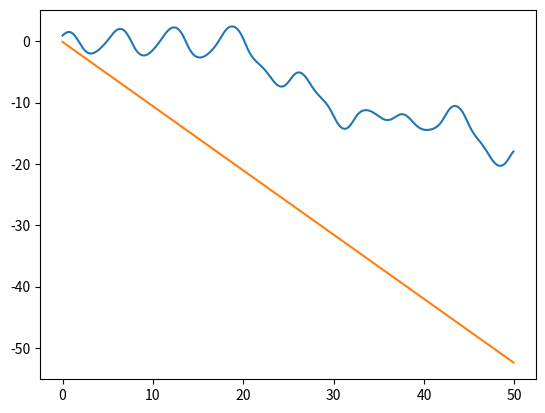
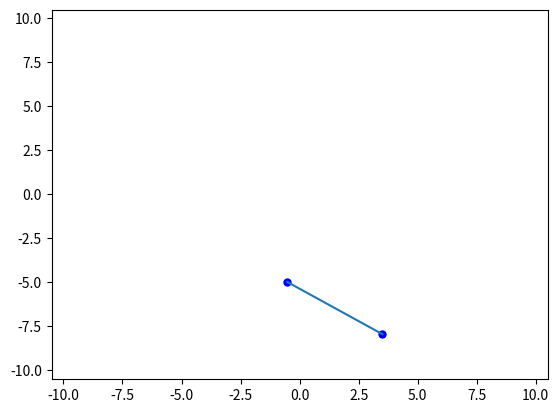
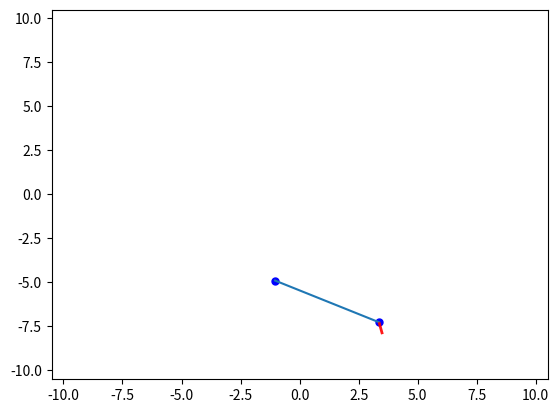
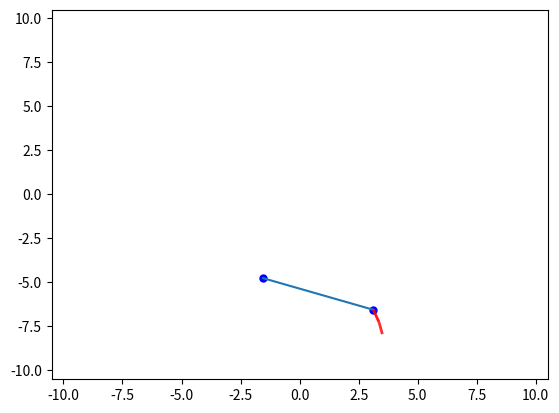
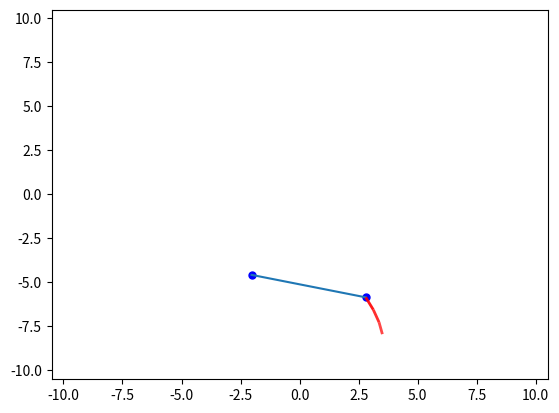
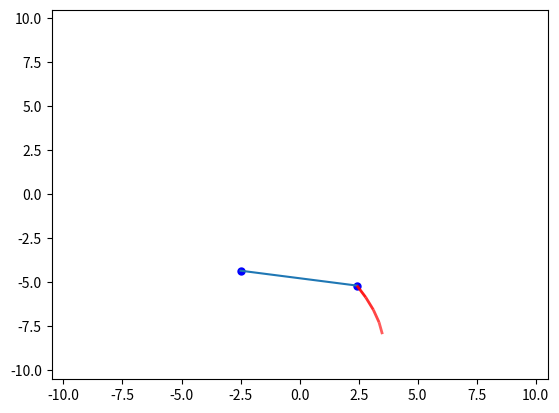
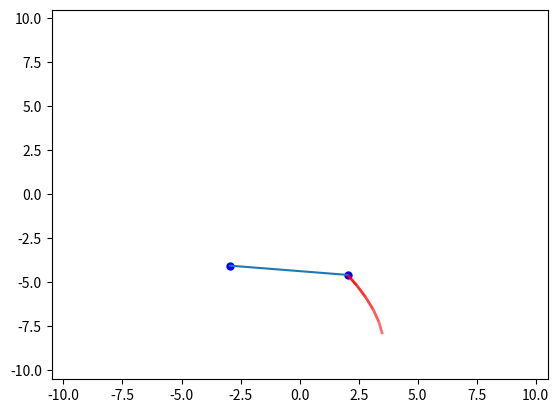
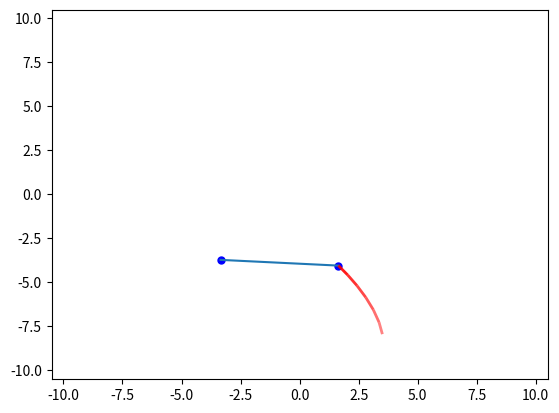
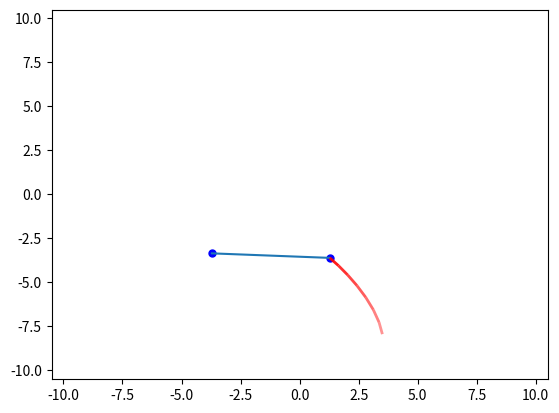
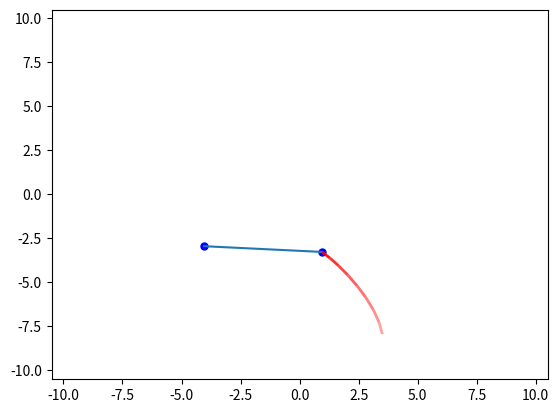
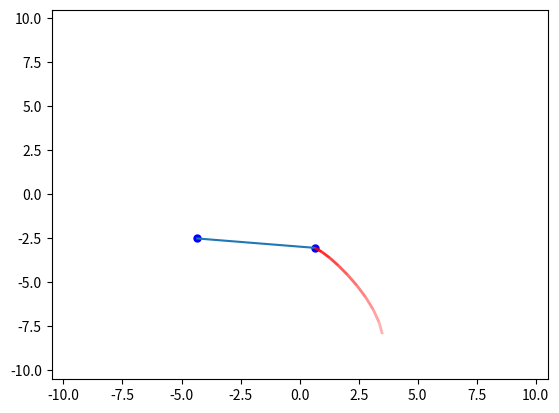
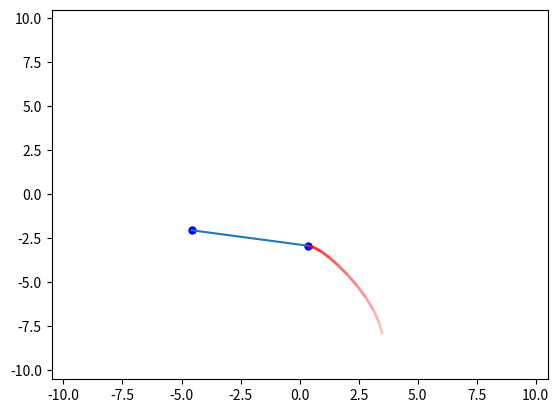
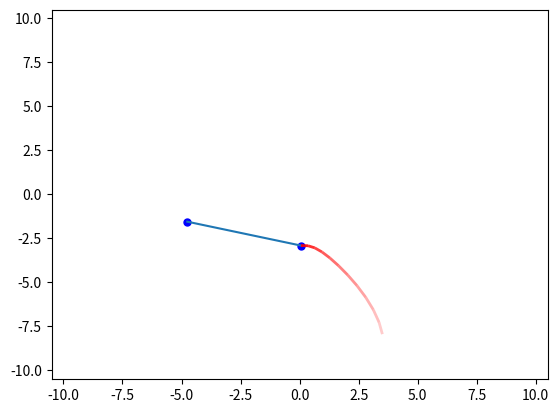
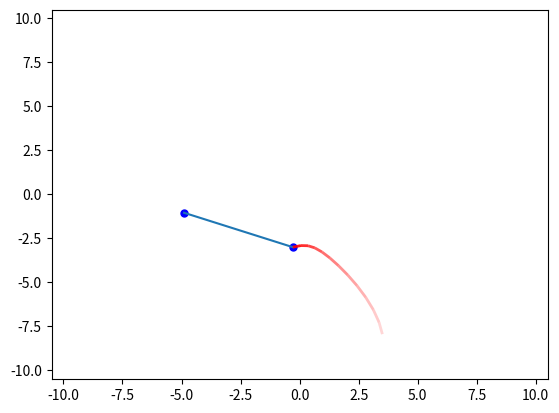
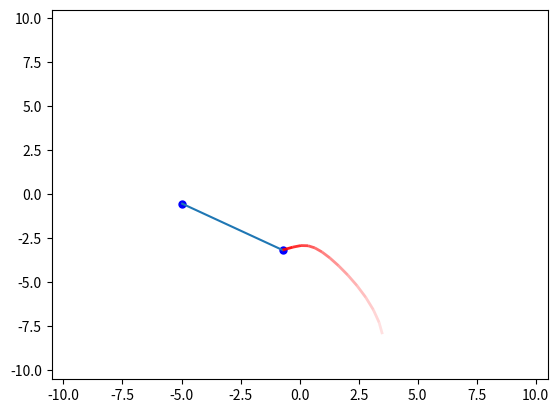
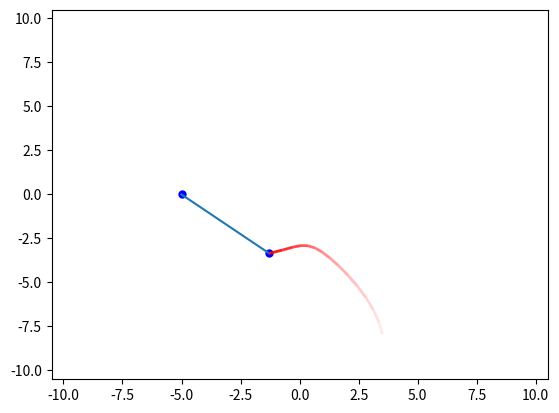

Reproduce these figures in Python, in order.
# -*- coding: utf-8 -*-
"""
Created on Tue Mar  9 17:37:05 2021

@author: ā
"""

import numpy as np
import matplotlib.pyplot as plt

# Var
l = 5
g = 9.8
a = 5

# Data
def sim_pendulum(phi_i,ang_vel_i,theta_i,tot_time,tau=0.1):
    time_vec = [0]*tot_time
    phi_vec = [0]*tot_time
    ang_vel_vec = [0]*tot_time
    # Vector for fixed assembly
    theta_vec = [0]*tot_time
    
    phi = phi_i
    theta = theta_i
    ang_vel = ang_vel_i
    
    for i in range(0,tot_time):
        #establishing relative initial cond.
        ang_vel_old = ang_vel
        theta_old = theta
        phi_old = phi
        
        #Updating Values
        ang_vel = ang_vel_old + (((a/l)*(((np.pi/30)/tau)**2)*np.cos(phi_old-theta_old))-((g/l)*np.sin(phi_old)))*tau
        phi = phi_old + (ang_vel*tau)
        theta = theta_old - (np.pi/30)
        
        #Record Value
        time_vec[i] = i*tau
        phi_vec[i] = phi
        theta_vec[i] = theta
        ang_vel_vec[i] = ang_vel
    return [time_vec,phi_vec,theta_vec,ang_vel_vec]

pendulum = sim_pendulum(np.pi/4, np.pi/2, 0, 500)
plt.plot(pendulum[0],pendulum[1])
plt.plot(pendulum[0],pendulum[2])
plt.show()

# Sim
tot_time = np.arange(0,500)

x1 = a*np.sin(pendulum[2])
y1 = -a*np.cos(pendulum[2])
x2 = a*np.sin(pendulum[2]) + l*np.sin(pendulum[1])
y2 = -a*np.cos(pendulum[2])- l*np.cos(pendulum[1])

# Division of trail
ns = 20
sec_per_trail = 1
for i in tot_time:
    plt.figure()
    plt.plot(x1[i],y1[i],'bo',markersize=5)
    plt.plot(x2[i],y2[i],'bo',markersize=5)
    plt.plot([x1[i],x2[i]],[y1[i],y2[i]])
    plt.xlim(-(a+l)-0.5,(a+l)+0.5)
    plt.ylim(-(a+l)-0.5,(a+l)+0.5)
    plt.Circle((0,0), 2, color = "orange")
    for j in range(ns):
        tau = 0.05
        max_trail = int(sec_per_trail/tau)
        s = max_trail // ns
        imin = i - (ns-j)*s
        if imin < 0:
            continue
        imax = imin + s + 1
        # The fading looks better if we square the fractional length along the
        # trail.
        alpha = (j/ns)**2
        plt.plot(x2[imin:imax], y2[imin:imax], c='r', solid_capstyle='butt',
                lw=2, alpha=alpha)
